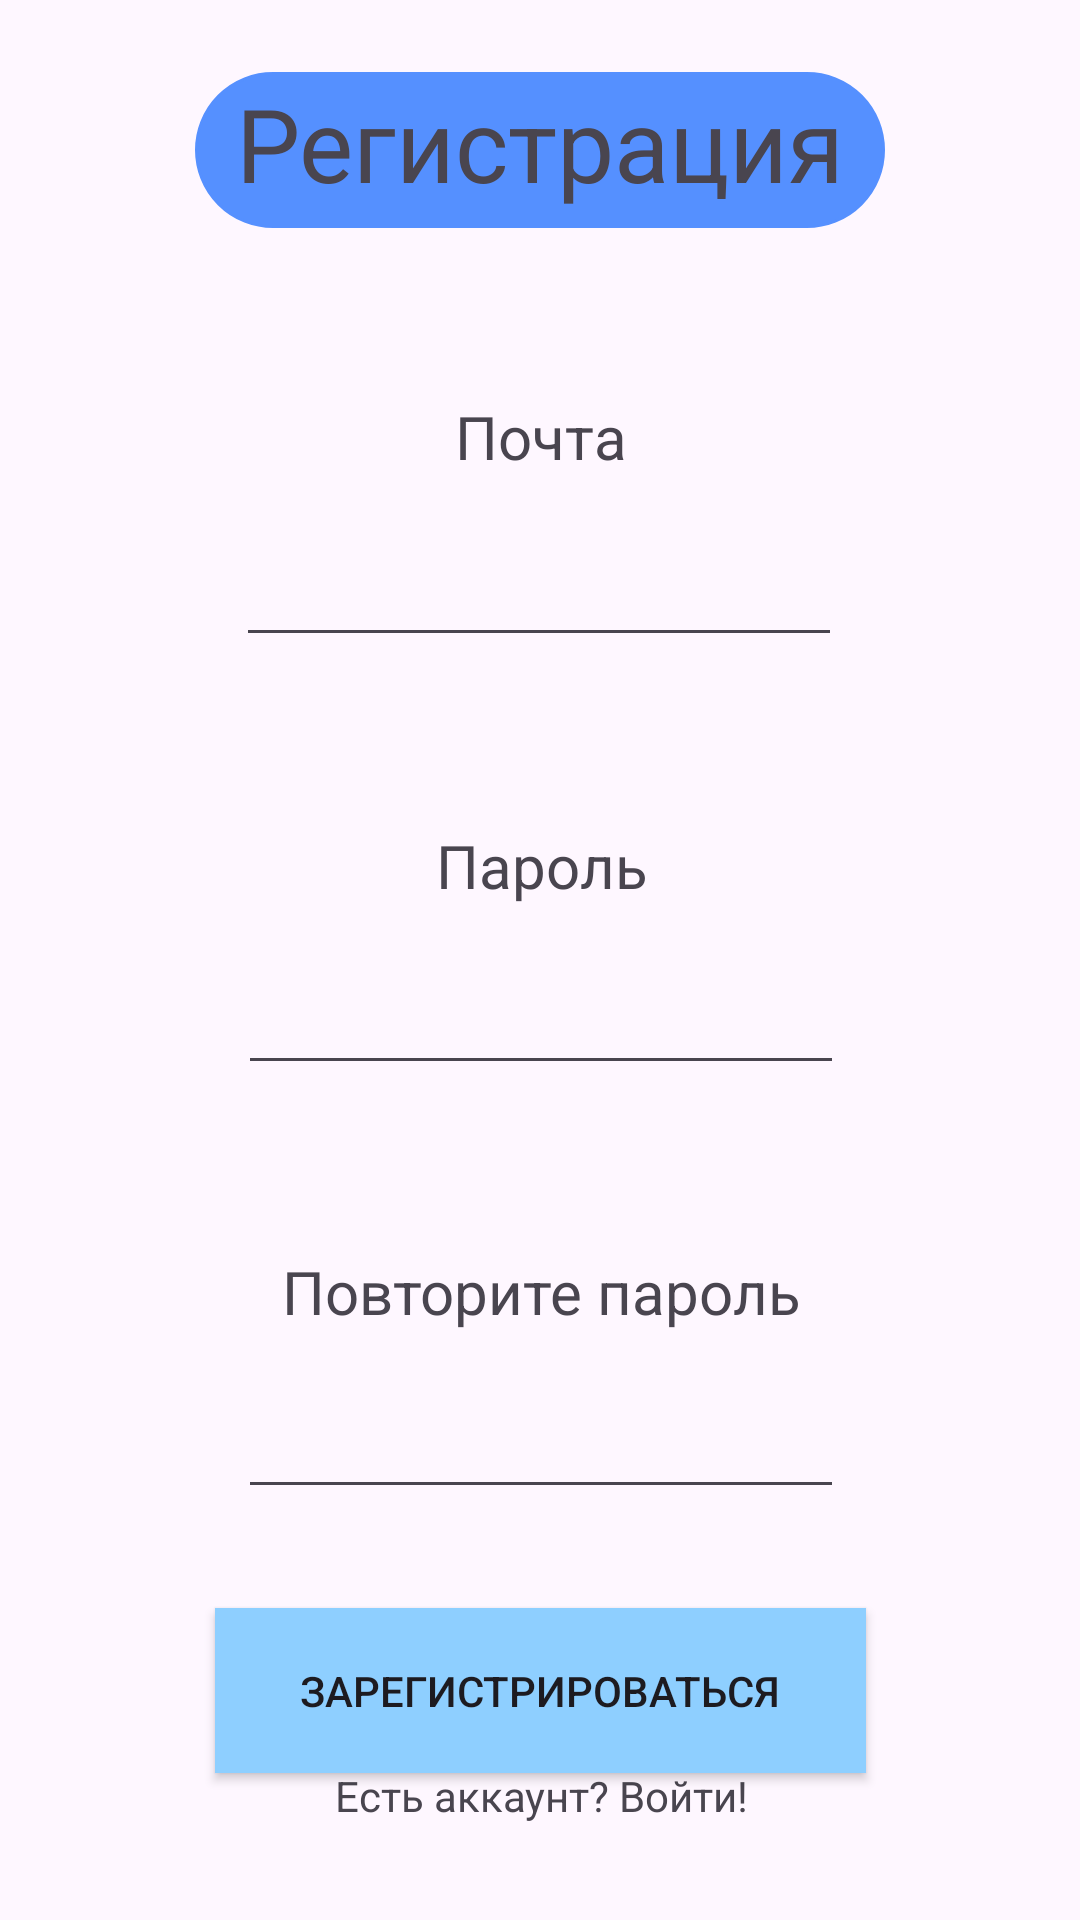

Here is an Android app screen rendered from its layout file. Give the layout XML and the strings, colors and styles it references.
<!-- AndroidManifest.xml: application theme Theme.EgeMathematicsApp -->
<!-- res/layout/activity_registration.xml -->
<?xml version="1.0" encoding="utf-8"?>
<androidx.constraintlayout.widget.ConstraintLayout xmlns:android="http://schemas.android.com/apk/res/android"
    xmlns:app="http://schemas.android.com/apk/res-auto"
    xmlns:tools="http://schemas.android.com/tools"
    android:id="@+id/main"
    android:layout_width="match_parent"
    android:layout_height="match_parent"
    tools:context=".registration_activity">

    <TextView
        android:id="@+id/textView13"
        android:layout_width="230dp"
        android:layout_height="52dp"
        android:layout_marginTop="24dp"
        android:background="@drawable/round_corners"
        android:backgroundTint="#5590FF"
        android:text="Регистрация"
        android:textAlignment="center"
        android:textSize="34sp"
        app:layout_constraintEnd_toEndOf="parent"
        app:layout_constraintStart_toStartOf="parent"
        app:layout_constraintTop_toTopOf="parent" />

    <androidx.constraintlayout.widget.ConstraintLayout
        android:layout_width="341dp"
        android:layout_height="0dp"
        android:layout_marginBottom="16dp"
        app:layout_constraintBottom_toBottomOf="parent"
        app:layout_constraintEnd_toEndOf="parent"
        app:layout_constraintStart_toStartOf="parent"
        app:layout_constraintTop_toBottomOf="@+id/textView13">

        <Button
            android:id="@+id/regBtn"
            android:layout_width="217dp"
            android:layout_height="55dp"
            android:background="#5590ff"
            android:backgroundTint="#5590FF"
            android:backgroundTintMode="screen"
            android:text="Зарегистрироваться"
            app:layout_constraintBottom_toBottomOf="parent"
            app:layout_constraintEnd_toEndOf="parent"
            app:layout_constraintStart_toStartOf="parent"
            app:layout_constraintTop_toBottomOf="@+id/constraintLayout3" />

        <androidx.constraintlayout.widget.ConstraintLayout
            android:id="@+id/constraintLayout2"
            android:layout_width="276dp"
            android:layout_height="110dp"
            android:layout_marginTop="32dp"
            app:layout_constraintEnd_toEndOf="parent"
            app:layout_constraintStart_toStartOf="parent"
            app:layout_constraintTop_toBottomOf="@+id/constraintLayout">

            <TextView
                android:id="@+id/textView6"
                android:layout_width="200dp"
                android:layout_height="38dp"
                android:layout_marginTop="24dp"
                android:text="Пароль"
                android:textAlignment="center"
                android:textSize="20sp"
                app:layout_constraintEnd_toEndOf="parent"
                app:layout_constraintStart_toStartOf="parent"
                app:layout_constraintTop_toTopOf="parent" />

            <EditText
                android:id="@+id/pwdEditText"
                android:layout_width="202dp"
                android:layout_height="49dp"
                android:ems="10"
                android:inputType="text"
                app:layout_constraintBottom_toBottomOf="parent"
                app:layout_constraintEnd_toEndOf="parent"
                app:layout_constraintStart_toStartOf="parent"
                app:layout_constraintTop_toBottomOf="@+id/textView6" />
        </androidx.constraintlayout.widget.ConstraintLayout>

        <androidx.constraintlayout.widget.ConstraintLayout
            android:id="@+id/constraintLayout"
            android:layout_width="277dp"
            android:layout_height="0dp"
            android:layout_marginTop="32dp"
            app:layout_constraintEnd_toEndOf="parent"
            app:layout_constraintHorizontal_bias="0.491"
            app:layout_constraintStart_toStartOf="parent"
            app:layout_constraintTop_toTopOf="parent">

            <TextView
                android:id="@+id/textView4"
                android:layout_width="200dp"
                android:layout_height="38dp"
                android:layout_marginTop="24dp"
                android:text="Почта"
                android:textAlignment="center"
                android:textSize="20sp"
                app:layout_constraintEnd_toEndOf="parent"
                app:layout_constraintHorizontal_bias="0.506"
                app:layout_constraintStart_toStartOf="parent"
                app:layout_constraintTop_toTopOf="parent" />

            <EditText
                android:id="@+id/emailEditText"
                android:layout_width="202dp"
                android:layout_height="49dp"
                android:ems="10"
                android:inputType="text"
                app:layout_constraintBottom_toBottomOf="parent"
                app:layout_constraintEnd_toEndOf="parent"
                app:layout_constraintStart_toStartOf="parent"
                app:layout_constraintTop_toBottomOf="@+id/textView4"
                app:layout_constraintVertical_bias="1.0" />

        </androidx.constraintlayout.widget.ConstraintLayout>

        <TextView
            android:id="@+id/textView5"
            android:layout_width="194dp"
            android:layout_height="35dp"
            android:text="Есть аккаунт? Войти!"
            android:textAlignment="center"
            app:layout_constraintBottom_toBottomOf="parent"
            app:layout_constraintEnd_toEndOf="parent"
            app:layout_constraintStart_toStartOf="parent" />

        <androidx.constraintlayout.widget.ConstraintLayout
            android:id="@+id/constraintLayout3"
            android:layout_width="276dp"
            android:layout_height="110dp"
            android:layout_marginTop="32dp"
            app:layout_constraintEnd_toEndOf="parent"
            app:layout_constraintStart_toStartOf="parent"
            app:layout_constraintTop_toBottomOf="@+id/constraintLayout2">

            <EditText
                android:id="@+id/repeatPwdTextEdit"
                android:layout_width="202dp"
                android:layout_height="49dp"
                android:ems="10"
                android:inputType="text"
                app:layout_constraintBottom_toBottomOf="parent"
                app:layout_constraintEnd_toEndOf="parent"
                app:layout_constraintStart_toStartOf="parent"
                app:layout_constraintTop_toBottomOf="@+id/textView6" />

            <TextView
                android:id="@+id/textView15"
                android:layout_width="200dp"
                android:layout_height="38dp"
                android:layout_marginTop="24dp"
                android:text="Повторите пароль"
                android:textAlignment="center"
                android:textSize="20sp"
                app:layout_constraintEnd_toEndOf="parent"
                app:layout_constraintStart_toStartOf="parent"
                app:layout_constraintTop_toTopOf="parent" />
        </androidx.constraintlayout.widget.ConstraintLayout>

    </androidx.constraintlayout.widget.ConstraintLayout>

</androidx.constraintlayout.widget.ConstraintLayout>
<!-- resources referenced by this layout -->
<resources>
  <!-- drawable round_corners (drawable) -->
  <?xml version="1.0" encoding="utf-8"?>
  <shape xmlns:android="http://schemas.android.com/apk/res/android" >
      <stroke
          android:width="1dp" />
  
      <solid android:color="#ffffff" />
  
      <padding
          android:left="1dp"
          android:right="1dp"
          android:bottom="1dp"
          android:top="1dp" />
  
      <corners android:radius="35dp" />
  </shape>
  <style name="Theme.EgeMathematicsApp" parent="Theme.MaterialComponents.DayNight.NoActionBar">
          
          <item name="colorPrimary">@color/white</item>
          <item name="colorPrimaryVariant">#5590FF</item>
          <item name="colorOnPrimary">#5590ff</item>
          
          <item name="colorSecondary">@color/teal_200</item>
          <item name="colorSecondaryVariant">@color/teal_700</item>
          <item name="colorOnSecondary">@color/black</item>
          
          <item name="android:statusBarColor">?attr/colorPrimaryVariant</item>
          
      </style>
  <!-- not gathered from this repository: default colours our renderer supplied (Android Studio template values) -->
  <color name="teal_200">#FF03DAC5</color>
  <color name="teal_700">#FF018786</color>
  <color name="black">#FF000000</color>
  <color name="white">#FFFFFFFF</color>
</resources>
